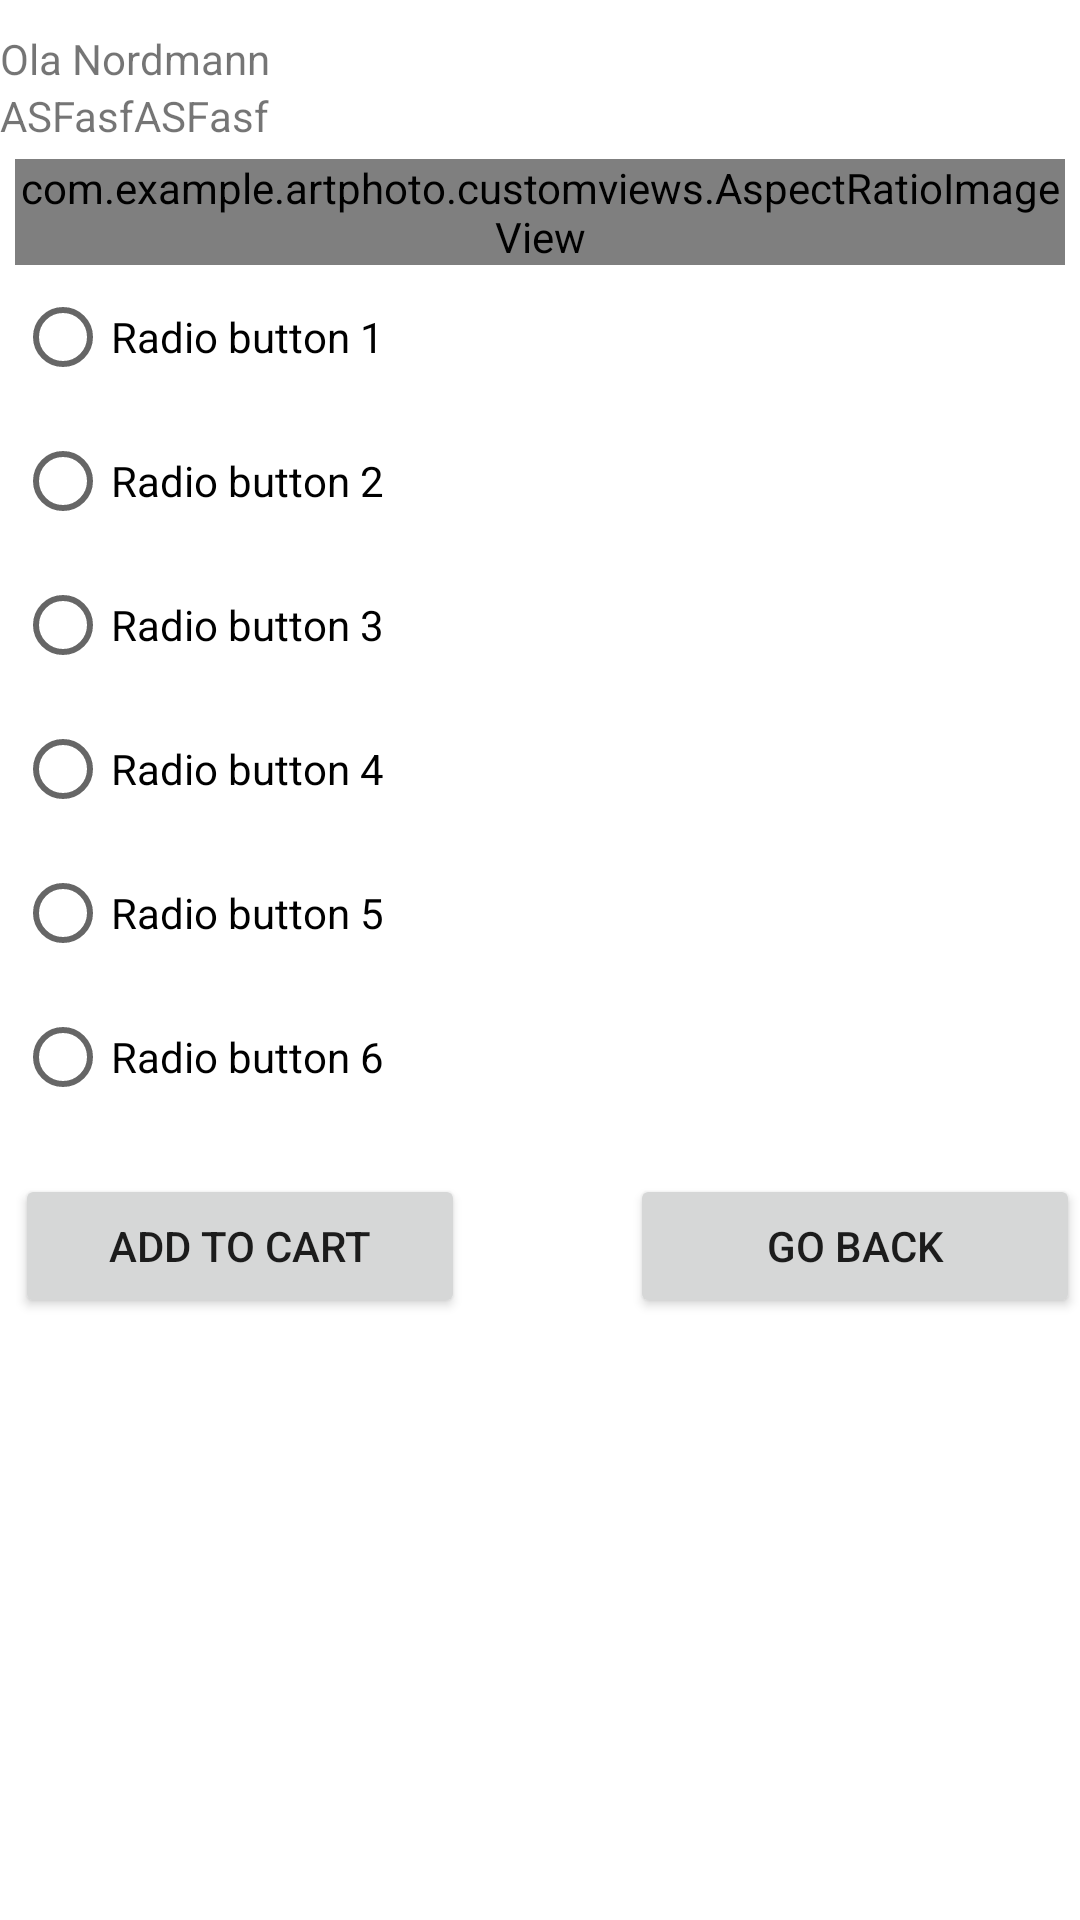

Write the Android layout XML for this screen, with the resource values it uses.
<!-- AndroidManifest.xml: application theme Theme.ArtPhoto -->
<!-- res/layout/fragment_selected_image.xml -->
<?xml version="1.0" encoding="utf-8"?>
<ScrollView
    android:layout_width="match_parent"
    android:layout_height="match_parent"
    xmlns:tools="http://schemas.android.com/tools"
    xmlns:android="http://schemas.android.com/apk/res/android"
    xmlns:app="http://schemas.android.com/apk/res-auto"
    tools:context=".selected.view.SelectedImageFragment">

    <androidx.constraintlayout.widget.ConstraintLayout
        android:layout_width="match_parent"
        android:layout_height="wrap_content"
        android:paddingBottom="25dp">

    <TextView
        android:id="@+id/author_name"
        android:layout_width="wrap_content"
        android:layout_height="wrap_content"
        android:layout_marginTop="10dp"
        android:text="@string/authors_name_static"
        app:layout_constraintTop_toTopOf="parent"
        app:layout_constraintStart_toStartOf="parent"/>

    <TextView
        android:id="@+id/author_mail"
        android:layout_width="wrap_content"
        android:layout_height="wrap_content"
        app:layout_constraintTop_toBottomOf="@id/author_name"
        android:text="ASFasfASFasf"
        app:layout_constraintStart_toStartOf="@id/author_name"/>

    <com.example.artphoto.customviews.AspectRatioImageView
        android:id="@+id/image"
        android:layout_width="match_parent"
        android:layout_height="wrap_content"
        android:scaleType="fitStart"
        android:adjustViewBounds="true"
        android:src="@drawable/skjermbilde_pynt"
        app:layout_constraintTop_toBottomOf="@id/author_mail"
        android:layout_margin="5dp"/>

    <RadioGroup
        android:id="@+id/radioGroup1"
        android:layout_width="wrap_content"
        android:layout_height="wrap_content"
        android:orientation="vertical"
        app:layout_constraintTop_toBottomOf="@id/image"
        app:layout_constraintStart_toStartOf="@id/image">

        <RadioButton
            android:id="@+id/radioButton1"
            android:layout_width="wrap_content"
            android:layout_height="wrap_content"
            android:text="Radio button 1"/>

        <RadioButton
            android:id="@+id/radioButton2"
            android:layout_width="wrap_content"
            android:layout_height="wrap_content"
            android:text="Radio button 2"/>

        <RadioButton
            android:id="@+id/radioButton3"
            android:layout_width="wrap_content"
            android:layout_height="wrap_content"
            android:text="Radio button 3"/>
    </RadioGroup>


    <RadioGroup
        android:id="@+id/radioGroup2"
        android:layout_width="wrap_content"
        android:layout_height="wrap_content"
        android:orientation="vertical"
        app:layout_constraintTop_toBottomOf="@id/radioGroup1"
        app:layout_constraintStart_toStartOf="@id/radioGroup1">

        <RadioButton
            android:id="@+id/radioButton4"
            android:layout_width="wrap_content"
            android:layout_height="wrap_content"
            android:text="Radio button 4"/>

        <RadioButton
            android:id="@+id/radioButton5"
            android:layout_width="wrap_content"
            android:layout_height="wrap_content"
            android:text="Radio button 5"/>

        <RadioButton
            android:id="@+id/radioButton6"
            android:layout_width="wrap_content"
            android:layout_height="wrap_content"
            android:text="Radio button 6"/>
    </RadioGroup>


    <Button
        android:id="@+id/AddToCartButton"
        android:layout_width="150dp"
        android:layout_height="wrap_content"
        android:text="Add to cart"
        android:layout_marginTop="15dp"
        app:layout_constraintTop_toBottomOf="@id/radioGroup2"
        app:layout_constraintStart_toStartOf="@id/radioGroup2"/>

    <Button
        android:id="@+id/GoBackButton"
        android:layout_width="150dp"
        android:layout_height="wrap_content"
        android:text="Go back"
        app:layout_constraintTop_toTopOf="@id/AddToCartButton"
        app:layout_constraintEnd_toEndOf="parent"/>








    </androidx.constraintlayout.widget.ConstraintLayout>
</ScrollView>
<!-- resources referenced by this layout -->
<resources>
  <!-- drawable skjermbilde_pynt: png bitmap (drawable, 9092 bytes) -->
  <string name="authors_name_static">Ola Nordmann</string>
  <style name="Theme.ArtPhoto" parent="Theme.MaterialComponents.DayNight.DarkActionBar">
          
          <item name="colorPrimary">@color/purple_500</item>
          <item name="colorPrimaryVariant">@color/purple_700</item>
          <item name="colorOnPrimary">@color/white</item>
          
          <item name="colorSecondary">@color/teal_200</item>
          <item name="colorSecondaryVariant">@color/teal_700</item>
          <item name="colorOnSecondary">@color/black</item>
          
          <item name="android:statusBarColor">?attr/colorPrimaryVariant</item>
          
      </style>
  <!-- not gathered from this repository: default colours our renderer supplied (Android Studio template values) -->
  <color name="purple_500">#FF6200EE</color>
  <color name="purple_700">#FF3700B3</color>
  <color name="teal_200">#FF03DAC5</color>
  <color name="teal_700">#FF018786</color>
  <color name="black">#FF000000</color>
  <color name="white">#FFFFFFFF</color>
</resources>
